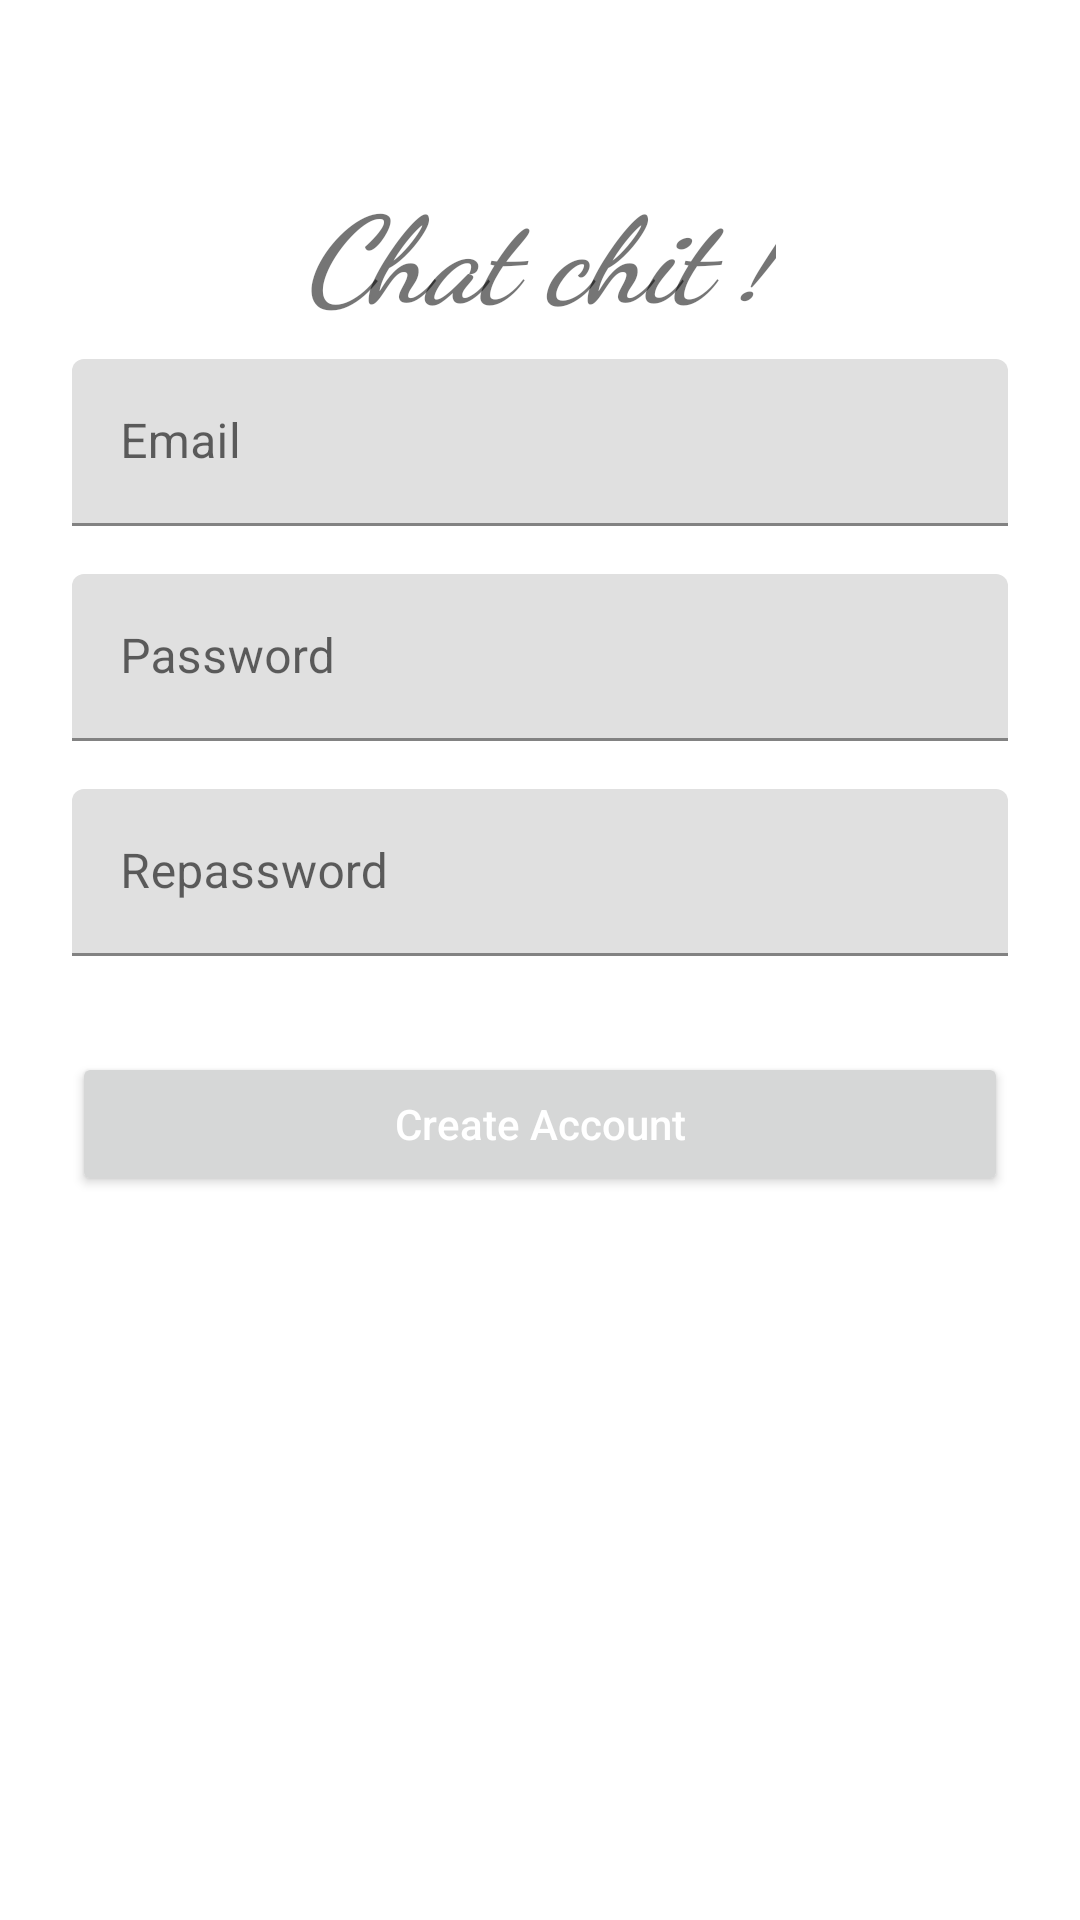

This screen was rendered from an Android layout file. Write that file and the resources it references.
<!-- AndroidManifest.xml: fallback theme Theme.MaterialComponents.DayNight.NoActionBar -->
<!-- res/layout/activity_signup.xml -->
<ScrollView xmlns:android="http://schemas.android.com/apk/res/android"
    xmlns:app="http://schemas.android.com/apk/res-auto"
    android:layout_width="match_parent"
    style="@style/Theme_activity_login_or_signup"
    android:layout_height="match_parent">

    <LinearLayout
        android:layout_width="match_parent"
        android:layout_height="wrap_content"
        android:orientation="vertical"
        android:paddingLeft="24dp"
        android:paddingRight="24dp"
        android:paddingTop="56dp">
        <TextView
            android:fontFamily="cursive"
            android:textStyle="italic|bold"
            android:textSize="40sp"
            android:layout_gravity="center"
            android:text="Chat chit !"
            android:layout_width="wrap_content"
            android:layout_height="wrap_content" />

        <android.support.design.widget.TextInputLayout
            android:layout_width="match_parent"
            android:layout_height="wrap_content"
            android:layout_marginBottom="8dp"
            android:layout_marginTop="8dp"
            android:orientation="vertical">

            <EditText
                android:id="@+id/activity_signup_account"
                android:lines="1"
                android:layout_width="match_parent"
                android:layout_height="wrap_content"
                android:hint="Email" />

        </android.support.design.widget.TextInputLayout>


        <android.support.design.widget.TextInputLayout
            android:layout_width="match_parent"
            android:layout_height="wrap_content"
            android:layout_marginBottom="8dp"
            android:layout_marginTop="8dp">

            <EditText
                android:id="@+id/activity_signup_password"
                android:lines="1"
                android:layout_width="match_parent"
                android:layout_height="wrap_content"
                android:hint="Password"
                android:inputType="textPassword" />

        </android.support.design.widget.TextInputLayout>
        <android.support.design.widget.TextInputLayout
            android:layout_width="match_parent"
            android:layout_height="wrap_content"
            android:layout_marginBottom="8dp"
            android:layout_marginTop="8dp"
            android:orientation="vertical">

            <EditText
                android:id="@+id/activity_signup_repassword"
                android:inputType="textPassword"
                android:lines="1"
                android:layout_width="match_parent"
                android:layout_height="wrap_content"
                android:hint="Repassword" />

        </android.support.design.widget.TextInputLayout>

        <android.support.v7.widget.AppCompatButton
            android:id="@+id/activity_signup_createaccount"
            android:textColor="@color/colorAccent"
            android:layout_width="match_parent"
            android:layout_height="wrap_content"
            android:layout_marginBottom="24dp"
            android:layout_marginTop="24dp"
            android:padding="12dp"
            android:textAllCaps="false"
            android:text="Create Account" />
        <TextView
            android:id="@+id/activity_signup_alreadyaccount"
            android:textColor="@color/colorAccent"
            android:layout_width="match_parent"
            android:layout_height="wrap_content"
            android:layout_marginBottom="24dp"
            android:gravity="center"
            android:text="Already a member? Login"
            android:textSize="16dip" />


    </LinearLayout>

</ScrollView>
<!-- resources referenced by this layout -->
<resources>
  <color name="colorAccent">#FFFFFF</color>
</resources>
